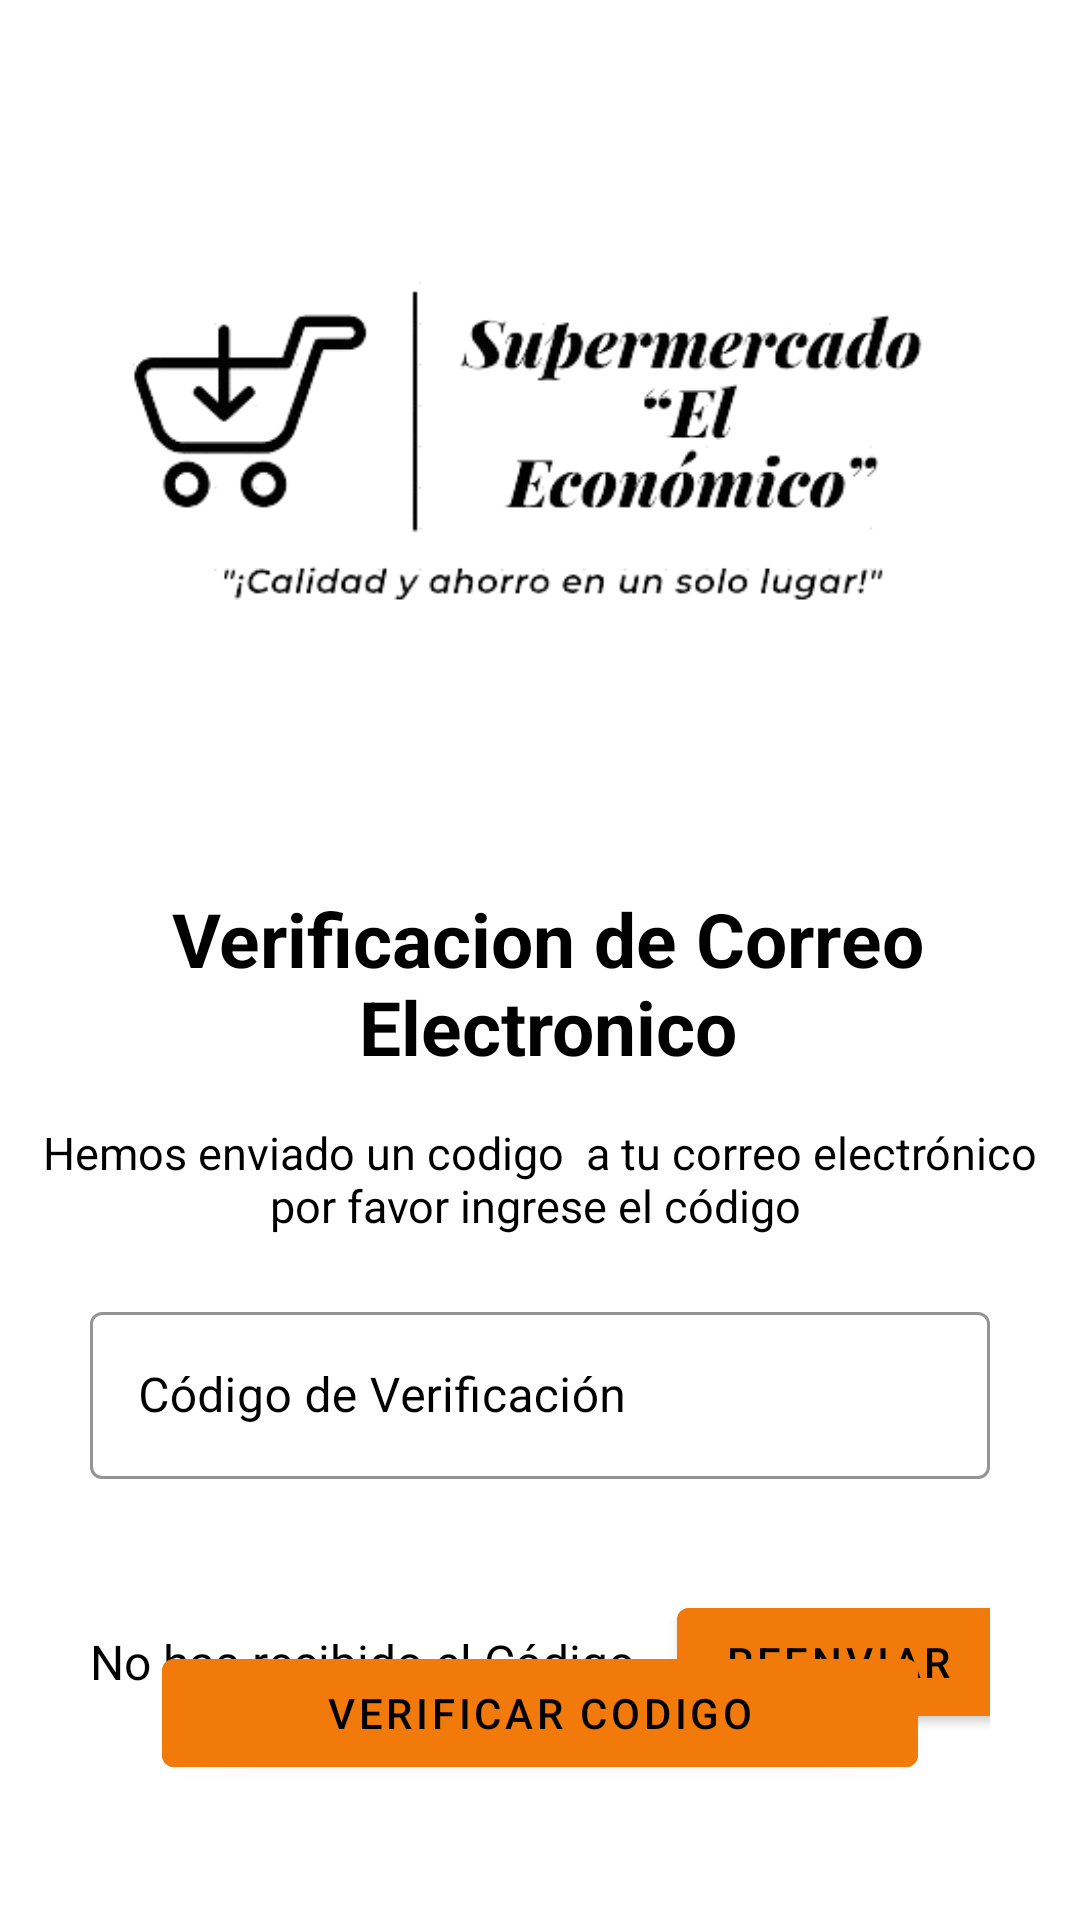

The Android layout XML behind this screen, and the referenced resources:
<!-- AndroidManifest.xml: application theme Theme.Supermercado_el_Economico -->
<!-- res/layout/activity_pantalla_verificacion.xml -->
<?xml version="1.0" encoding="utf-8"?>
<RelativeLayout xmlns:android="http://schemas.android.com/apk/res/android"
    xmlns:app="http://schemas.android.com/apk/res-auto"
    xmlns:tools="http://schemas.android.com/tools"
    android:layout_width="match_parent"
    android:layout_height="match_parent"
    android:padding="10dp"
    tools:context=".Login.Pantalla_verificacion">

    

    <TextView
        android:id="@+id/tvverificacion"
        android:layout_width="match_parent"
        android:layout_height="wrap_content"
        android:layout_below="@+id/imageView5"
        android:layout_marginStart="20dp"
        android:layout_marginTop="15dp"
        android:layout_marginEnd="15dp"
        android:layout_marginBottom="15dp"
        android:gravity="center"
        android:text="Verificacion de Correo Electronico"
        android:textColor="@color/black"
        android:textSize="25sp"
        android:textStyle="bold" />

    <ImageView
        android:id="@+id/imageView5"
        android:layout_width="401dp"
        android:layout_height="271dp"
        app:srcCompat="@drawable/logo_oficial" />

    <TextView
        android:id="@+id/txtTexto"
        android:layout_width="373dp"
        android:layout_height="wrap_content"
        android:layout_below="@+id/tvverificacion"
        android:text="Hemos enviado un codigo  a tu correo electrónico por favor ingrese el código "
        android:textAlignment="center"
        android:textColor="@color/black"
        android:textSize="15sp"
        android:textStyle="normal" />

    
    <com.google.android.material.textfield.TextInputLayout
        android:id="@+id/txtcodigoPadre"
        style="@style/Widget.MaterialComponents.TextInputLayout.OutlinedBox"
        android:layout_width="match_parent"
        android:layout_height="wrap_content"
        android:layout_below="@+id/txtTexto"
        android:layout_marginStart="20dp"
        app:boxStrokeColor="#F17A0A"
        android:layout_marginTop="20dp"
        android:layout_marginEnd="20dp"
        android:layout_marginBottom="20dp"
        android:textColorHint="@color/black">

        <com.google.android.material.textfield.TextInputEditText
            android:id="@+id/txtcodigo"
            android:layout_width="match_parent"
            android:layout_height="wrap_content"
            android:hint="Código de Verificación"
            android:inputType="text"
            android:textColor="@color/black" />
    </com.google.android.material.textfield.TextInputLayout>

    <LinearLayout
        android:layout_width="343dp"
        android:layout_height="72dp"
        android:layout_below="@+id/txtcodigoPadre"
        android:layout_marginStart="20dp"
        android:layout_marginTop="5dp"
        android:layout_marginEnd="20dp"
        android:layout_marginBottom="20dp"
        android:gravity="center_vertical">

        <TextView
            android:id="@+id/txtMensaje"
            android:layout_width="wrap_content"
            android:layout_height="42dp"
            android:gravity="center"
            android:text="No has recibido el Código "
            android:textAlignment="center"
            android:textColor="@color/black"
            android:textSize="16sp"
            android:textStyle="normal" />

        <com.google.android.material.button.MaterialButton
            android:id="@+id/btnlogin"
            android:layout_width="143dp"
            android:layout_height="wrap_content"
            android:layout_marginStart="10dp"
            android:backgroundTint="?android:attr/colorActivatedHighlight"
            android:onClick="Reneviar"
            android:text="Reenviar"
            android:textAlignment="textStart"
            android:textColor="@color/black"
            android:textSize="14sp" />
    </LinearLayout>
    
    <LinearLayout
        android:layout_width="378dp"
        android:layout_height="80dp"
        android:layout_alignParentBottom="true"
        android:layout_marginTop="77dp"
        android:layout_marginBottom="19dp"
        android:gravity="center">


        
        <com.google.android.material.button.MaterialButton
            android:id="@+id/btnverificarcodigo"
            android:layout_width="252dp"
            android:layout_height="wrap_content"
            android:layout_margin="5dp"
            android:backgroundTint="?android:attr/colorActivatedHighlight"
            android:text="VERIFICAR CODIGO"
            android:textColor="@color/black" />
    </LinearLayout>

</RelativeLayout>
<!-- resources referenced by this layout -->
<resources>
  <color name="black">#FF000000</color>
  <!-- drawable logo_oficial: png bitmap (drawable, 45853 bytes) -->
  <style name="Theme.Supermercado_el_Economico" parent="Base.Theme.Supermercado_el_Economico" />
  <style name="Base.Theme.Supermercado_el_Economico" parent="Theme.MaterialComponents.Light.NoActionBar">
  
          
          
      </style>
</resources>
